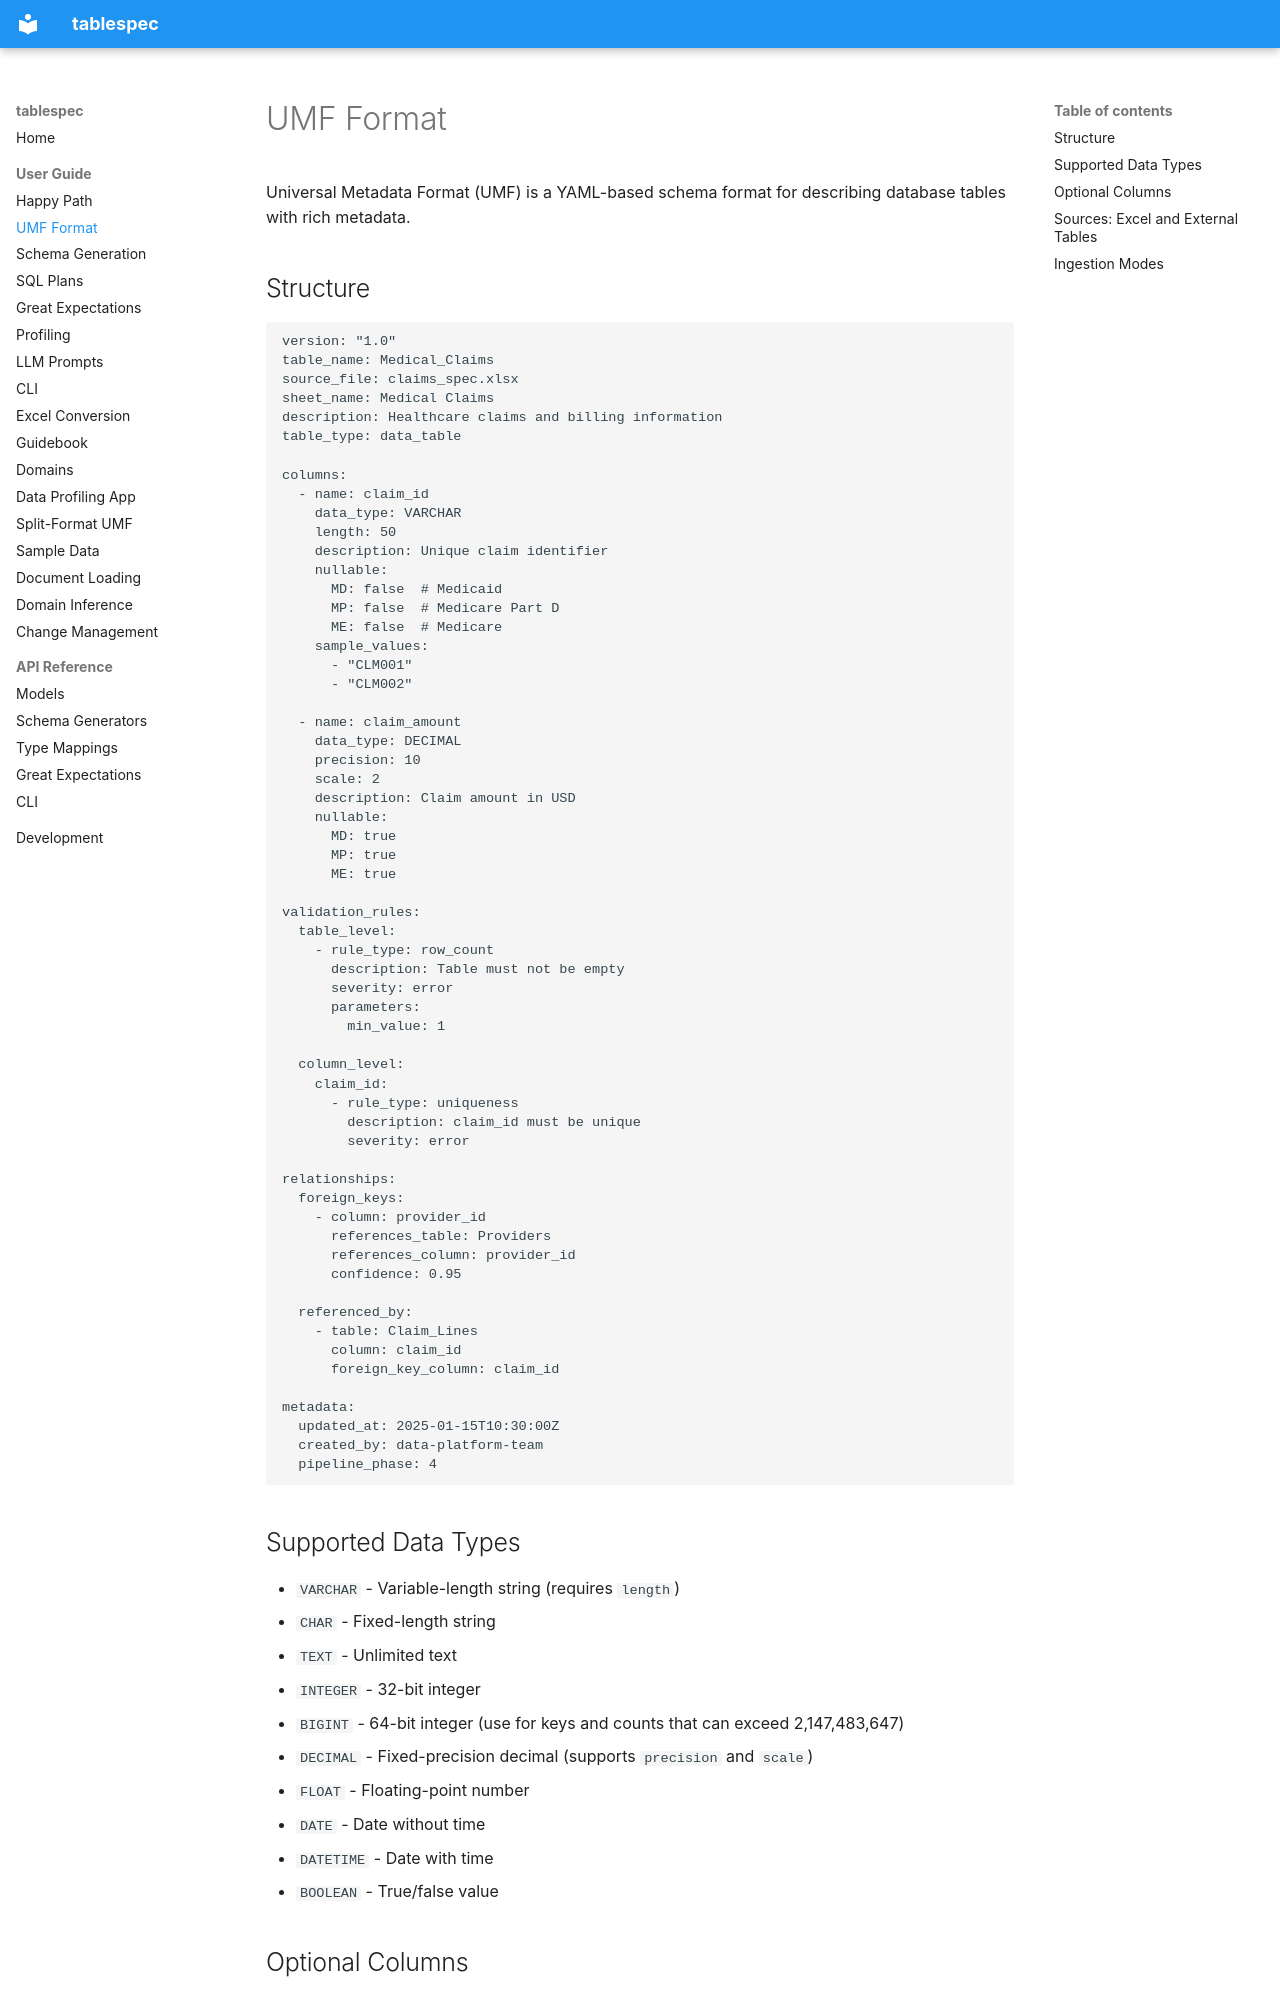

repository: DocumentDrivenDX/tablespec · page: guide/umf-format/index.html · generator: mkdocs

# UMF Format

Universal Metadata Format (UMF) is a YAML-based schema format for describing database tables with rich metadata.

## Structure

```yaml
version: "1.0"
table_name: Medical_Claims
source_file: claims_spec.xlsx
sheet_name: Medical Claims
description: Healthcare claims and billing information
table_type: data_table

columns:
  - name: claim_id
    data_type: VARCHAR
    length: 50
    description: Unique claim identifier
    nullable:
      MD: false  # Medicaid
      MP: false  # Medicare Part D
      ME: false  # Medicare
    sample_values:
      - "CLM001"
      - "CLM002"

  - name: claim_amount
    data_type: DECIMAL
    precision: 10
    scale: 2
    description: Claim amount in USD
    nullable:
      MD: true
      MP: true
      ME: true

validation_rules:
  table_level:
    - rule_type: row_count
      description: Table must not be empty
      severity: error
      parameters:
        min_value: 1

  column_level:
    claim_id:
      - rule_type: uniqueness
        description: claim_id must be unique
        severity: error

relationships:
  foreign_keys:
    - column: provider_id
      references_table: Providers
      references_column: provider_id
      confidence: 0.95

  referenced_by:
    - table: Claim_Lines
      column: claim_id
      foreign_key_column: claim_id

metadata:
  updated_at: 2025-01-15T10:30:00Z
  created_by: data-platform-team
  pipeline_phase: 4
```

## Supported Data Types

- `VARCHAR` - Variable-length string (requires `length`)
- `CHAR` - Fixed-length string
- `TEXT` - Unlimited text
- `INTEGER` - 32-bit integer
- `BIGINT` - 64-bit integer (use for keys and counts that can exceed 2,147,483,647)
- `DECIMAL` - Fixed-precision decimal (supports `precision` and `scale`)
- `FLOAT` - Floating-point number
- `DATE` - Date without time
- `DATETIME` - Date with time
- `BOOLEAN` - True/false value

## Optional Columns

`optional: true` marks a column that some source files may not carry (an
older or newer file vintage); ingest lands it as NULL for those files. It
tells validation that the absence is expected: the baseline structural check
requires only the non-optional columns (`expect_table_columns_to_match_set`
with `exact_match: false`) in place of the exact column count and order, so
a file without the column passes while one missing any other column still
fails. It is unrelated to `nullable`, which is about values in a column that
is present.

```yaml
columns:
  - name: legacy_code
    data_type: VARCHAR
    length: 20
    optional: true
```
